3-way image classification set "classification_dataset" from GitHub (SahanaK17/Coffee_Fruit_Prediction); label vocabulary: overripe, ripe, unripe.

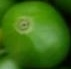
Label: unripe

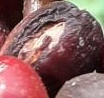
Label: overripe

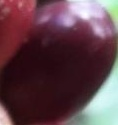
Label: ripe

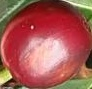
Label: overripe

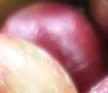
Label: ripe

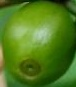
Label: unripe
